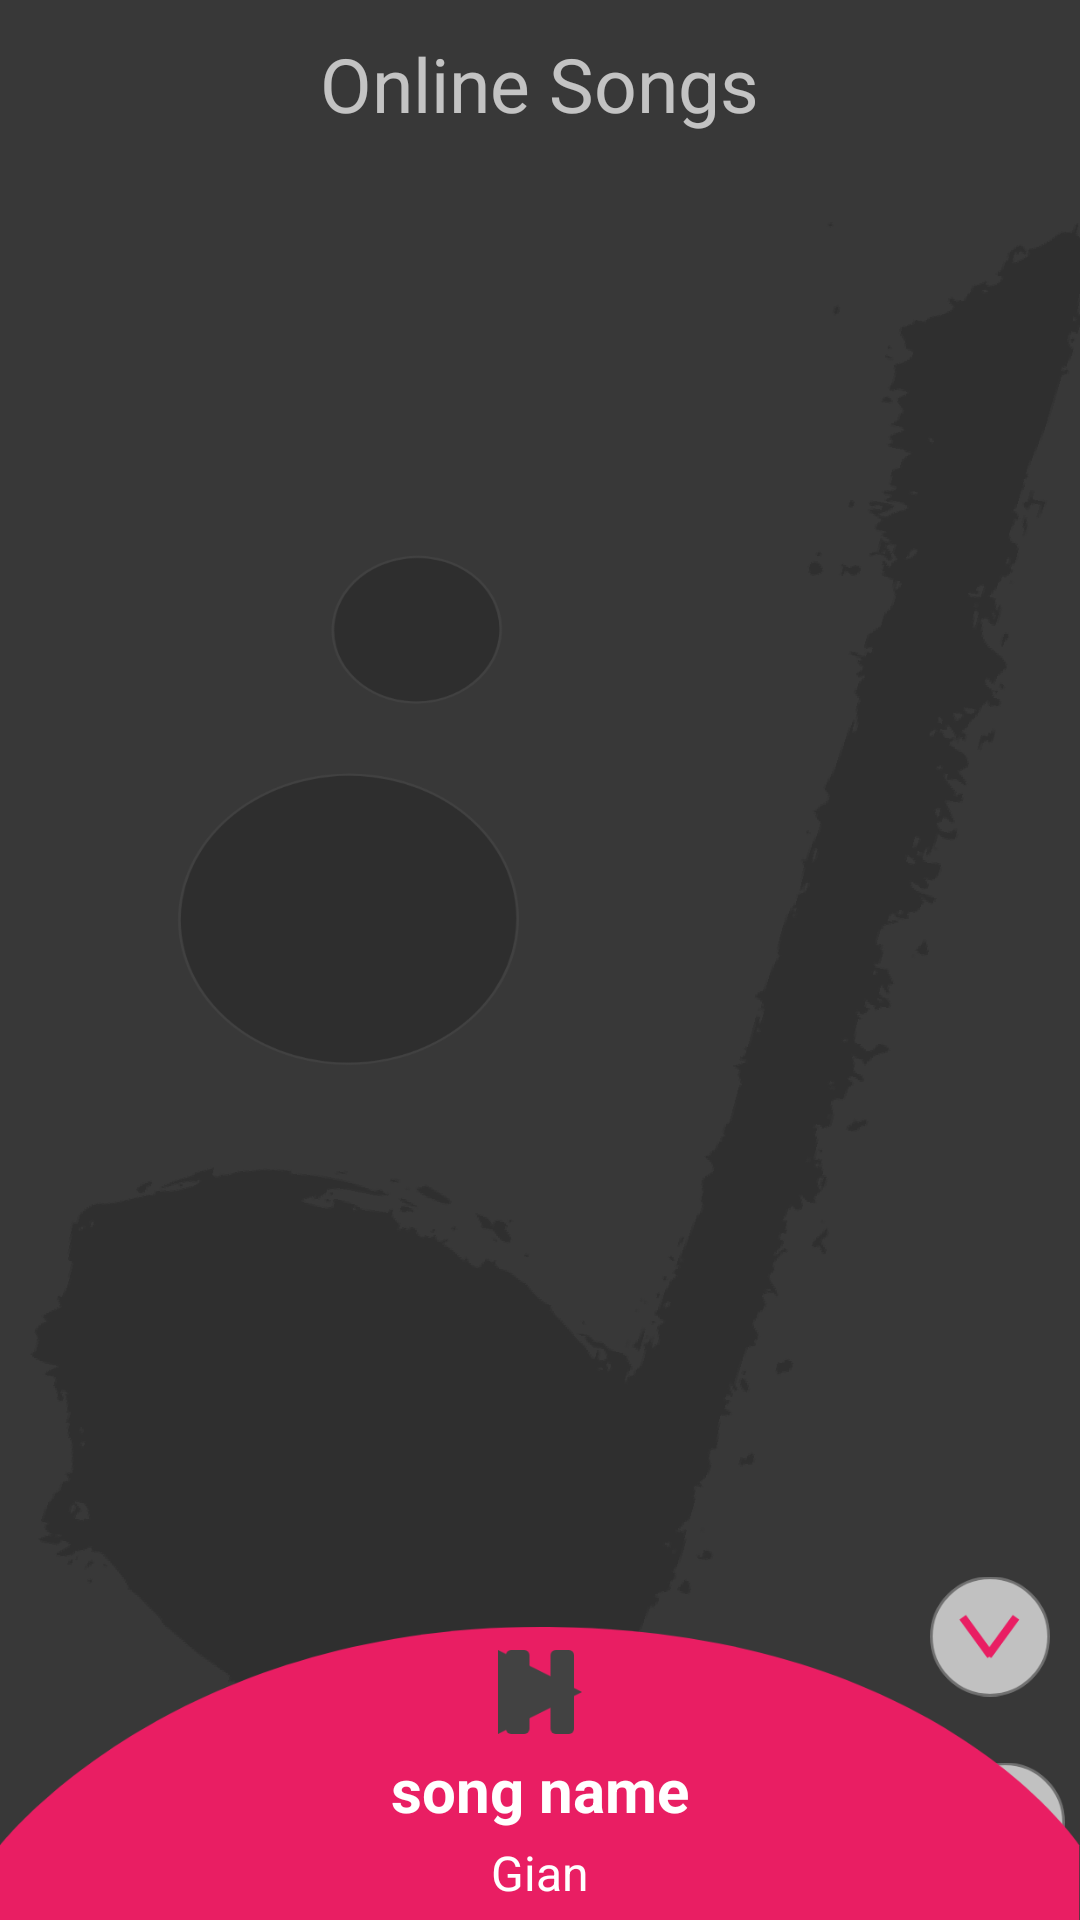

Write the Android layout XML for this screen, with the resource values it uses.
<!-- AndroidManifest.xml: activity theme Theme.MusicApp.NoActionBar -->
<!-- res/layout/activity_main.xml -->
<?xml version="1.0" encoding="utf-8"?>
<RelativeLayout
    xmlns:android="http://schemas.android.com/apk/res/android"
    xmlns:app="http://schemas.android.com/apk/res-auto"
    android:layout_width="match_parent"
    android:layout_height="match_parent"
    android:background="@drawable/mainactivitybackground">

    <RelativeLayout
        android:id="@+id/toolbarMain"
        android:layout_width="match_parent"
        android:layout_height="?attr/actionBarSize">

        <TextView
            android:id="@+id/titleMain"
            android:layout_width="wrap_content"
            android:layout_height="wrap_content"
            android:layout_centerInParent="true"
            android:layout_centerHorizontal="true"
            android:text="Online Songs"
            android:textSize="25sp" />

    </RelativeLayout>

    <com.google.android.material.tabs.TabLayout
        android:id="@+id/mainTabLayout"
        android:layout_below="@+id/toolbarMain"
        android:layout_width="wrap_content"
        android:layout_height="wrap_content"
        app:tabPaddingStart="30dp"
        app:tabPaddingEnd="30dp"
        app:tabPaddingTop="20dp"
        app:tabPaddingBottom="20dp"
        android:layout_centerInParent="true"
        android:background="@color/transparent"
        app:tabBackground="@drawable/tab_background"
        app:tabIconTint="@color/transparent"
        app:tabIconTintMode="screen"
        app:tabIndicator="@android:color/transparent" />

    <androidx.viewpager.widget.ViewPager
        android:id="@+id/mainViewPager"
        android:layout_below="@+id/mainTabLayout"
        android:layout_width="match_parent"
        android:layout_height="match_parent"
        android:layout_alignParentBottom="true" />

    <RelativeLayout
        android:id="@+id/relativeGroup"
        android:layout_width="match_parent"
        android:layout_height="match_parent">

    <ImageView
        android:id="@+id/dragUpButton"
        android:layout_width="50dp"
        android:layout_height="65dp"
        android:baselineAlignBottom="true"
        android:layout_alignParentBottom="true"
        android:layout_alignParentRight="true"
        android:padding="5dp"
        android:src="@drawable/dragupbutton" />

    <ImageView
        android:id="@+id/onlineEllipse"
        android:layout_width="match_parent"
        android:layout_height="wrap_content"
        android:src="@drawable/pathellipse1"
        android:layout_alignParentBottom="true"
        android:layout_marginBottom="-10dp" />

    <ImageView
        android:id="@+id/onlinePlay"
        android:layout_width="28dp"
        android:layout_height="28dp"
        android:src="@drawable/pause"
        android:layout_alignParentBottom="true"
        android:layout_centerHorizontal="true"
        android:layout_marginBottom="62dp" />

    <ImageView
        android:id="@+id/onlinePause"
        android:layout_width="28dp"
        android:layout_height="28dp"
        android:src="@drawable/play"
        android:layout_alignParentBottom="true"
        android:layout_centerHorizontal="true"
        android:layout_marginBottom="62dp" />

    <ImageView
        android:id="@+id/dragDownButton"
        android:layout_width="50dp"
        android:layout_height="65dp"
        android:src="@drawable/dragdownbutton"
        android:layout_alignParentRight="true"
        android:layout_above="@+id/txtSongName"
        android:layout_marginRight="10dp"
        android:padding="5dp"
        android:layout_margin="5dp" />


    <TextView
        android:id="@+id/txtSongName"
        android:layout_width="260dp"
        android:layout_height="wrap_content"
        android:ellipsize="marquee"
        android:focusable="true"
        android:focusableInTouchMode="true"
        android:marqueeRepeatLimit="marquee_forever"
        android:singleLine="true"
        android:textAlignment="center"
        android:text="song name"
        android:textSize="20sp"
        android:layout_alignParentBottom="true"
        android:layout_centerHorizontal="true"
        android:layout_marginBottom="30dp"
        android:textStyle="bold"
        android:textColor="@color/white" />

    <TextView
        android:id="@+id/txtArtist"
        android:layout_width="wrap_content"
        android:layout_height="wrap_content"
        android:layout_centerHorizontal="true"
        android:layout_alignParentBottom="true"
        android:textSize="16dp"
        android:text="Gian"
        android:textColor="@color/white"
        android:layout_marginBottom="5dp" />

    </RelativeLayout>

</RelativeLayout>
<!-- resources referenced by this layout -->
<resources>
  <color name="transparent">#00FFFFFF</color>
  <color name="white">#FFFFFFFF</color>
  <!-- drawable dragdownbutton: png bitmap (drawable-hdpi, 2967 bytes) -->
  <!-- drawable dragupbutton: png bitmap (drawable-hdpi, 2912 bytes) -->
  <!-- drawable mainactivitybackground: png bitmap (drawable-hdpi, 52528 bytes) -->
  <!-- drawable pathellipse1: png bitmap (drawable-hdpi, 6595 bytes) -->
  <!-- drawable pause: png bitmap (drawable-hdpi, 336 bytes) -->
  <!-- drawable play: png bitmap (drawable-hdpi, 352 bytes) -->
  <!-- drawable tab_background (drawable) -->
  <?xml version="1.0" encoding="utf-8"?>
  <selector
      xmlns:android="http://schemas.android.com/apk/res/android">
  
      <item
          android:drawable="@drawable/tab_selected"
          android:state_pressed="true"/>
  
      <item
          android:drawable="@drawable/tab_selected"
          android:state_selected="true"/>
  
      <item
          android:drawable="@android:color/transparent"/>
  
  </selector>
  <style name="Theme.MusicApp.NoActionBar">
          <item name="windowActionBar">false</item>
          <item name="windowNoTitle">true</item>
      </style>
  <!-- drawable tab_selected (drawable) -->
  <?xml version="1.0" encoding="utf-8"?>
  <shape
      xmlns:android="http://schemas.android.com/apk/res/android"
      android:shape="oval" >
  
      <solid
          android:color="#99FFFFFF" />
  
      <size
          android:width="10dp"
          android:height="10dp"/>
  
  </shape>
</resources>
